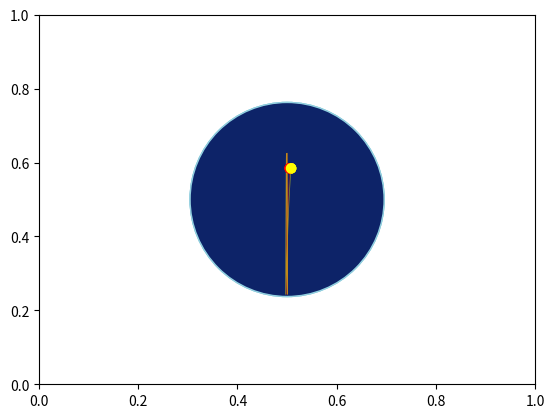

Reproduce this figure in Python. (Note: this script raises an exception after producing the figure.)
import numpy as np
import matplotlib.pyplot as plt 
from matplotlib import animation
from scipy.integrate import odeint
from matplotlib import cm

a = 20000
b = 0.002
g = 9.81

def SolveSystem(V, t, g, a, b): # https://www.wolframcloud.com/obj/matt68/Published/bouncechaos.nb
	x, Vx, y, Vy = V
	dxdt = [Vx, -a*max(0, x**2 + y**2 - 1)*x - b*Vx]
	dydt = [Vy, -g-a*max(0, x**2 + y**2 - 1)*y - b*Vy]
	return np.array([dxdt, dydt]).flatten() # For any t, returns: [x(t), Vx(t), y(t), Vy(t)]

V1 = [0.001, 0, 0.5, 0] # Initial Conditions: x0, Vx0, y0, Vy0
V2 = [0.0015, 0, 0.5, 0]

t = np.linspace(0, 10, 1000)

sol1 = odeint(SolveSystem, V1, t, args=(g, a, b))
sol2 = odeint(SolveSystem, V2, t, args=(g, a, b))

x1 = sol1[:, 0]
y1 = sol1[:, 2]

x2 = sol2[:, 0]
y2 = sol2[:, 2]

bgColor = "#0D2368"
fig, ax = plt.subplots()
ax = plt.axes(xlim = (-2,2), ylim=(-2,2))
ax.set_aspect("equal")
ax.set_facecolor(bgColor)
sphere = plt.Circle((0, 0), 1.05, fc=ax.get_facecolor(), ec="#92CFDF")
ball1 = plt.Circle((V1[0], V1[2]), 0.05, zorder=10, color="red")
ball2 = plt.Circle((V2[0], V2[2]), 0.05, zorder=10, color="yellow")
path1, = ax.plot([V1[0]], [V1[2]], lw=0.5, color="red", alpha=0.5)
path2, = ax.plot([V2[0]], [V2[2]], lw=0.5, color="yellow", alpha=0.5)


def init():
	ax.add_patch(ball1)
	ax.add_patch(sphere)
	ax.add_patch(ball2)
	return ball1, sphere,ball2
def anim(i):
	ball1.center = (x1[i], y1[i])
	ball2.center = (x2[i], y2[i])
	path1.set_data(x1[:i], y1[:i])
	path2.set_data(x2[:i], y2[:i])
	return ball1, path1, path2, ball2
plt.axis("off")

anim = animation.FuncAnimation(fig, anim, frames=len(t), blit=True, init_func=init)
anim.save("ballsInSphere.mp4", fps=60, dpi=200, savefig_kwargs=dict(facecolor=bgColor))
